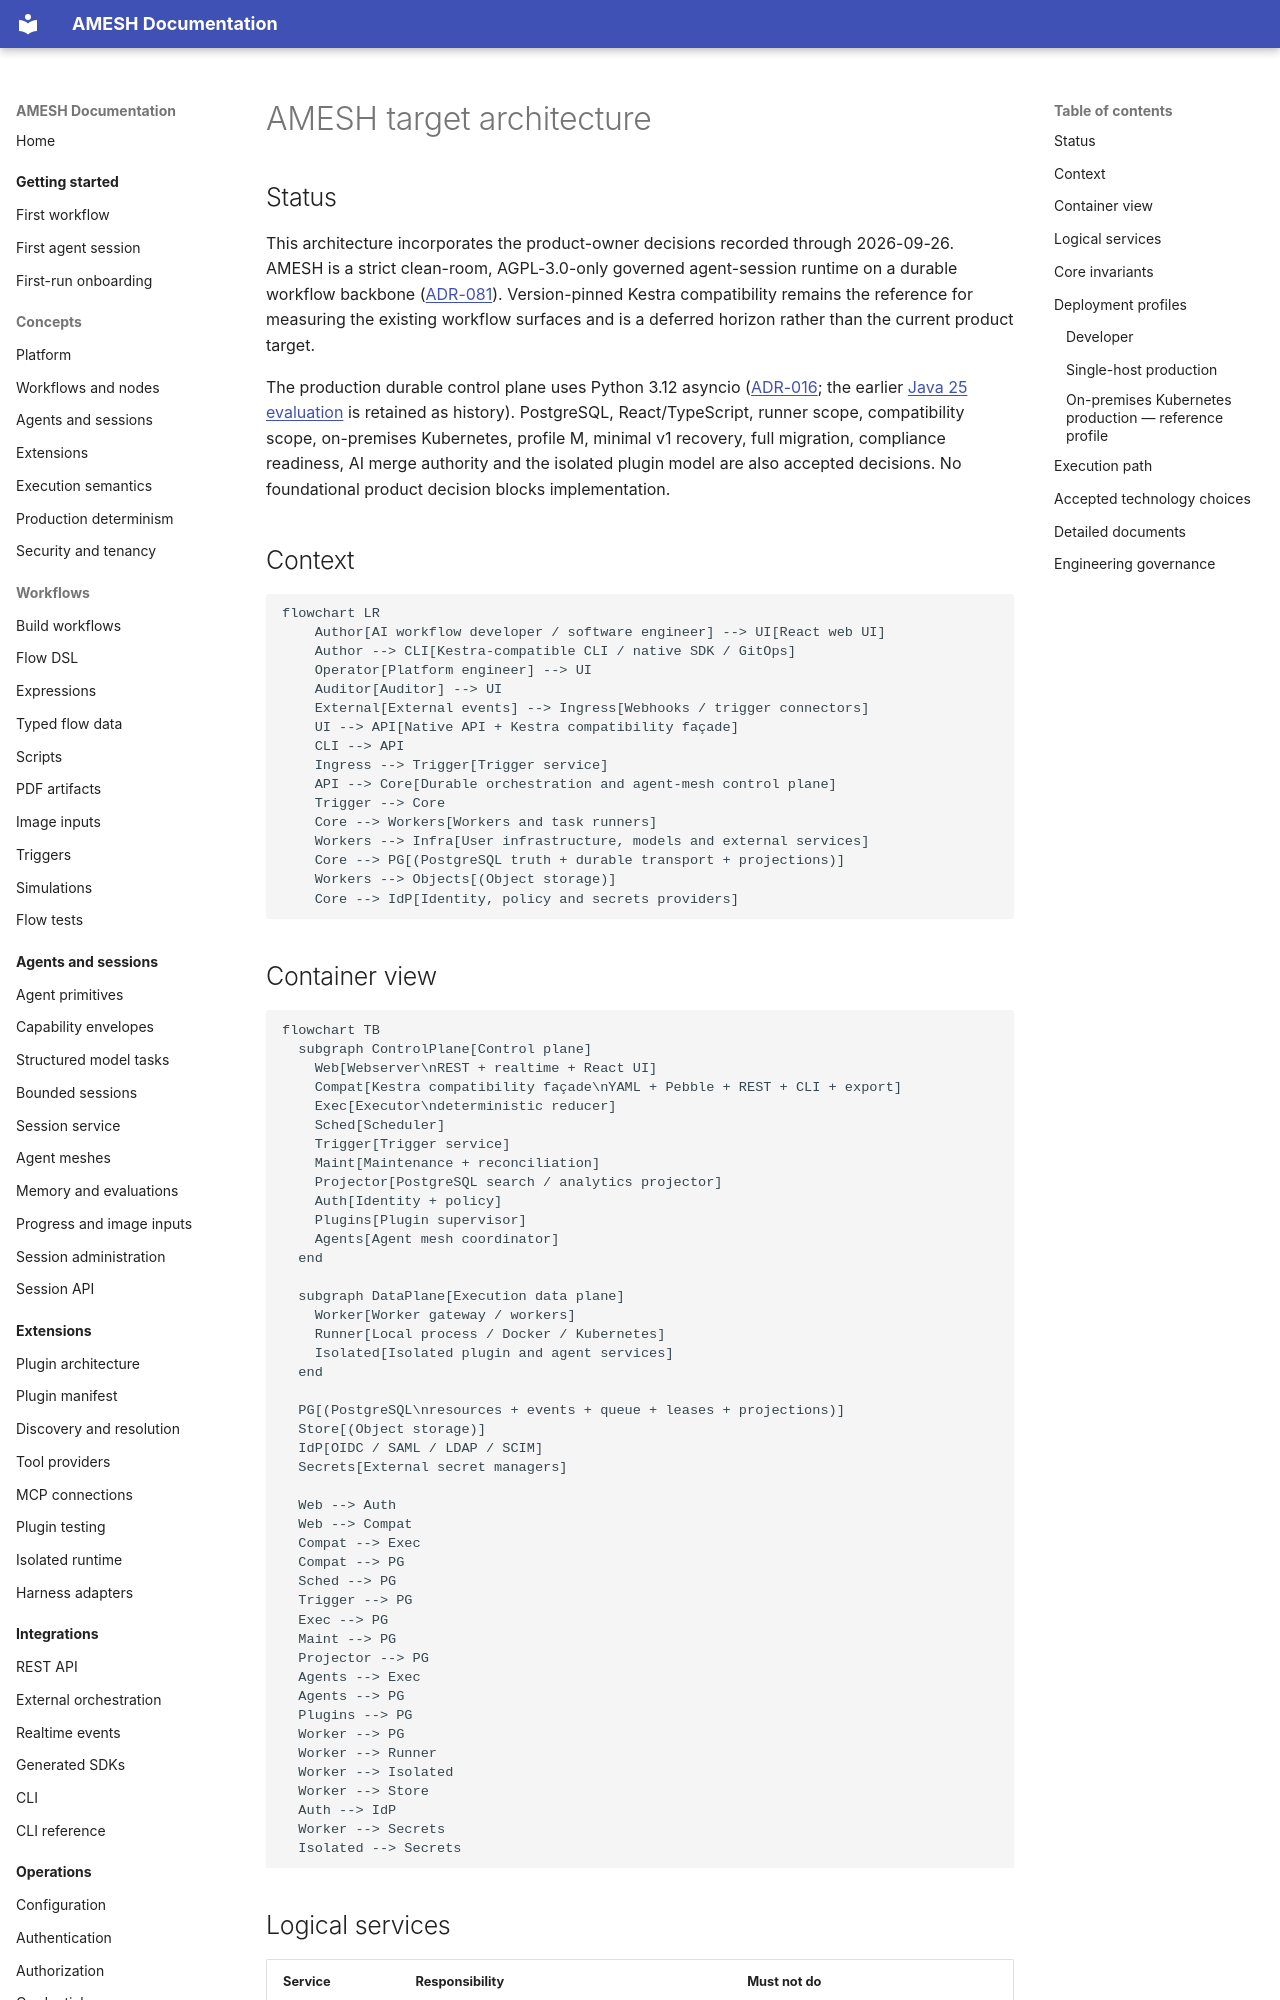

repository: samchung95/amesh · page: architecture/index.html · generator: mkdocs

# AMESH target architecture

## Status

This architecture incorporates the product-owner decisions recorded through 2026-09-26. AMESH is a strict clean-room, AGPL-3.0-only governed agent-session runtime on a durable workflow backbone ([ADR-081](../adr/081-focus-on-governed-agent-session-runtime.md)). Version-pinned Kestra compatibility remains the reference for measuring the existing workflow surfaces and is a deferred horizon rather than the current product target.

The production durable control plane uses Python 3.12 asyncio ([ADR-016](../adr/016-python-production-core.md); the earlier [Java 25 evaluation](backend-language-evaluation.md) is retained as history). PostgreSQL, React/TypeScript, runner scope, compatibility scope, on-premises Kubernetes, profile M, minimal v1 recovery, full migration, compliance readiness, AI merge authority and the isolated plugin model are also accepted decisions. No foundational product decision blocks implementation.

## Context

```mermaid
flowchart LR
    Author[AI workflow developer / software engineer] --> UI[React web UI]
    Author --> CLI[Kestra-compatible CLI / native SDK / GitOps]
    Operator[Platform engineer] --> UI
    Auditor[Auditor] --> UI
    External[External events] --> Ingress[Webhooks / trigger connectors]
    UI --> API[Native API + Kestra compatibility façade]
    CLI --> API
    Ingress --> Trigger[Trigger service]
    API --> Core[Durable orchestration and agent-mesh control plane]
    Trigger --> Core
    Core --> Workers[Workers and task runners]
    Workers --> Infra[User infrastructure, models and external services]
    Core --> PG[(PostgreSQL truth + durable transport + projections)]
    Workers --> Objects[(Object storage)]
    Core --> IdP[Identity, policy and secrets providers]
```

## Container view

```mermaid
flowchart TB
  subgraph ControlPlane[Control plane]
    Web[Webserver\nREST + realtime + React UI]
    Compat[Kestra compatibility façade\nYAML + Pebble + REST + CLI + export]
    Exec[Executor\ndeterministic reducer]
    Sched[Scheduler]
    Trigger[Trigger service]
    Maint[Maintenance + reconciliation]
    Projector[PostgreSQL search / analytics projector]
    Auth[Identity + policy]
    Plugins[Plugin supervisor]
    Agents[Agent mesh coordinator]
  end

  subgraph DataPlane[Execution data plane]
    Worker[Worker gateway / workers]
    Runner[Local process / Docker / Kubernetes]
    Isolated[Isolated plugin and agent services]
  end

  PG[(PostgreSQL\nresources + events + queue + leases + projections)]
  Store[(Object storage)]
  IdP[OIDC / SAML / LDAP / SCIM]
  Secrets[External secret managers]

  Web --> Auth
  Web --> Compat
  Compat --> Exec
  Compat --> PG
  Sched --> PG
  Trigger --> PG
  Exec --> PG
  Maint --> PG
  Projector --> PG
  Agents --> Exec
  Agents --> PG
  Plugins --> PG
  Worker --> PG
  Worker --> Runner
  Worker --> Isolated
  Worker --> Store
  Auth --> IdP
  Worker --> Secrets
  Isolated --> Secrets
```
